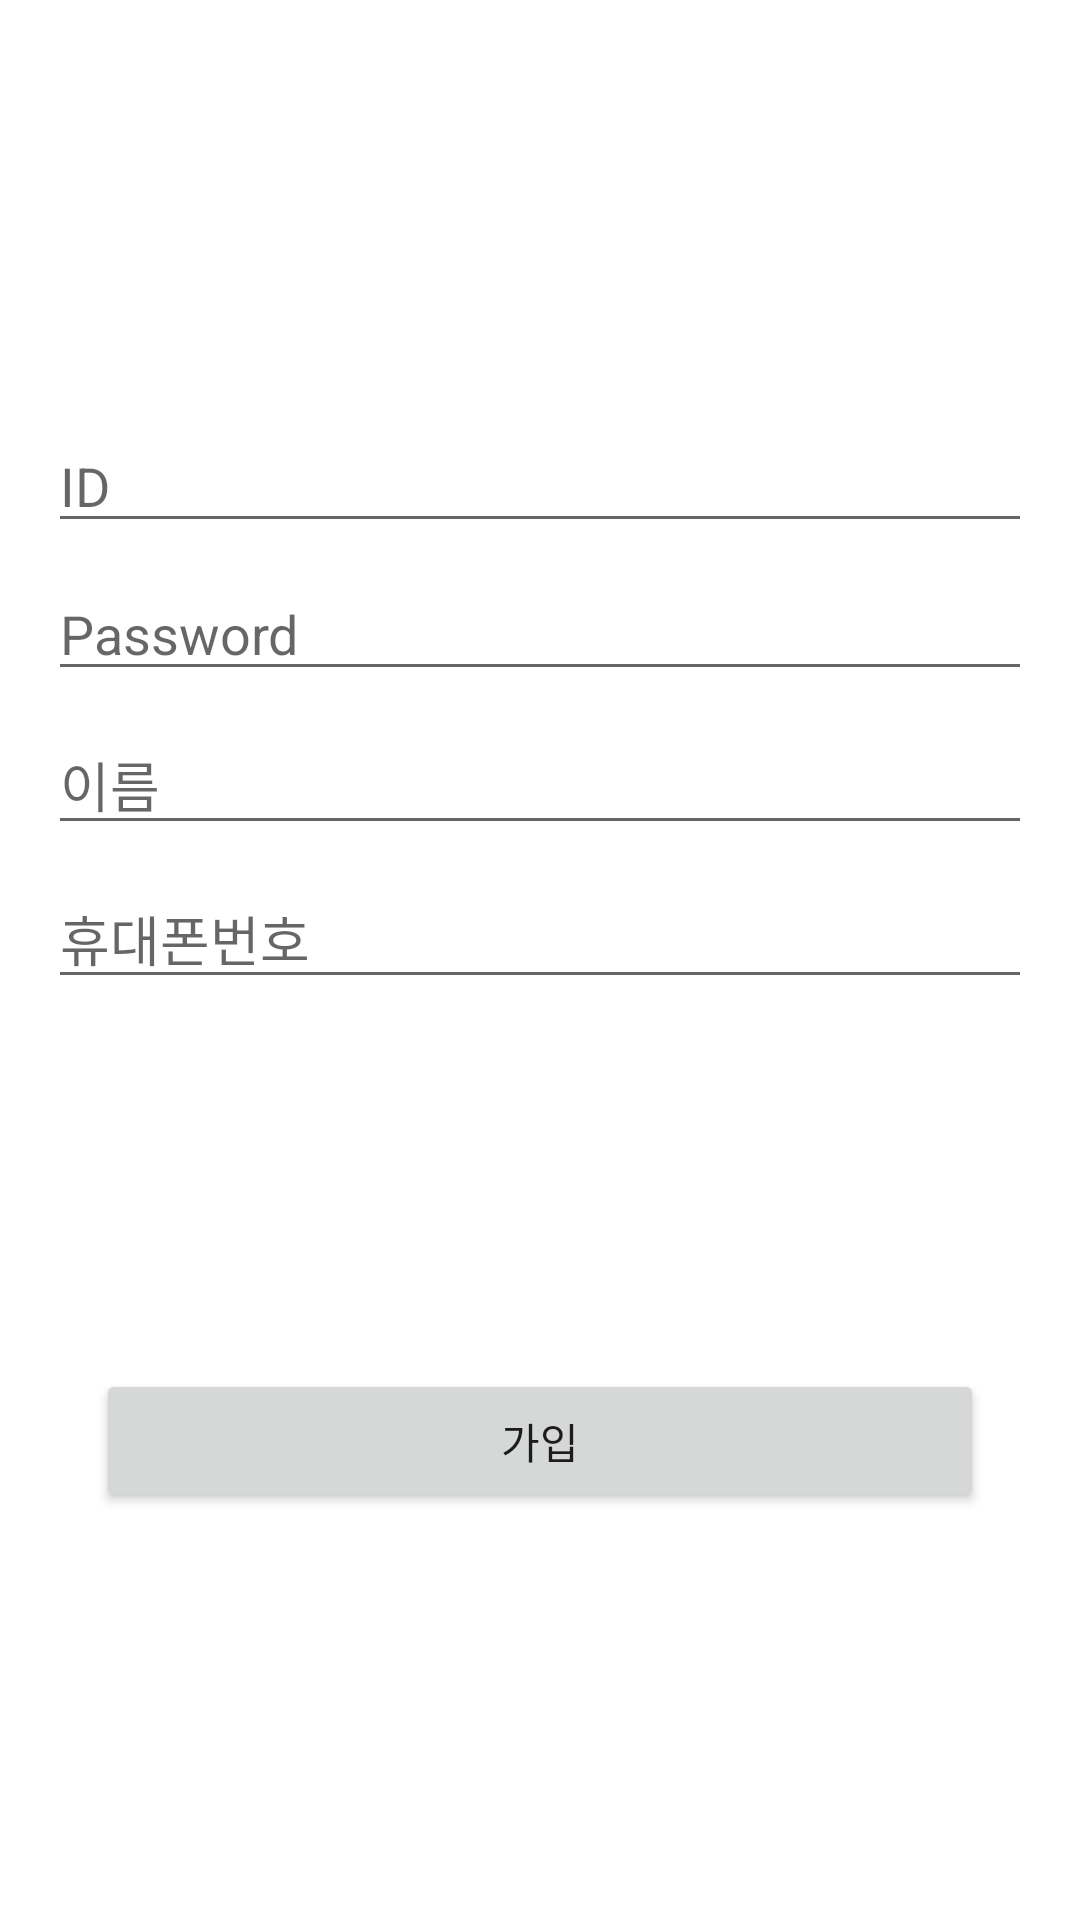

This screen was rendered from an Android layout file. Write that file and the resources it references.
<!-- AndroidManifest.xml: application theme Theme.AndroidWithSQL -->
<!-- res/layout/activity_signup.xml -->
<?xml version="1.0" encoding="utf-8"?>
<androidx.constraintlayout.widget.ConstraintLayout xmlns:android="http://schemas.android.com/apk/res/android"
    xmlns:app="http://schemas.android.com/apk/res-auto"
    xmlns:tools="http://schemas.android.com/tools"
    android:layout_width="match_parent"
    android:layout_height="match_parent"
    tools:context=".SignupActivity">

    <EditText
        android:id="@+id/signupIDText"
        android:layout_width="0dp"
        android:layout_height="wrap_content"
        android:layout_marginStart="16dp"
        android:layout_marginEnd="16dp"
        android:ems="10"
        android:hint="ID"
        android:inputType="textPersonName"
        app:layout_constraintBottom_toTopOf="@+id/guideline2"
        app:layout_constraintEnd_toEndOf="parent"
        app:layout_constraintStart_toStartOf="parent"
        app:layout_constraintTop_toTopOf="parent" />

    <EditText
        android:id="@+id/signupNameText"
        android:layout_width="0dp"
        android:layout_height="wrap_content"
        android:layout_marginTop="8dp"
        android:ems="10"
        android:hint="이름"
        android:inputType="textPersonName"
        app:layout_constraintEnd_toEndOf="@+id/signupIDText"
        app:layout_constraintStart_toStartOf="@+id/signupIDText"
        app:layout_constraintTop_toBottomOf="@+id/signtupPWText" />

    <androidx.constraintlayout.widget.Guideline
        android:id="@+id/guideline2"
        android:layout_width="wrap_content"
        android:layout_height="wrap_content"
        android:orientation="horizontal"
        app:layout_constraintBottom_toBottomOf="parent"
        app:layout_constraintGuide_percent="0.500684"
        app:layout_constraintTop_toTopOf="parent" />

    <EditText
        android:id="@+id/signupPhoneNoText"
        android:layout_width="0dp"
        android:layout_height="wrap_content"
        android:layout_marginTop="8dp"
        android:ems="10"
        android:hint="휴대폰번호"
        android:inputType="textPersonName"
        app:layout_constraintEnd_toEndOf="@+id/signupNameText"
        app:layout_constraintStart_toStartOf="@+id/signupNameText"
        app:layout_constraintTop_toBottomOf="@+id/signupNameText" />

    <Button
        android:id="@+id/EnrollmentButton"
        android:layout_width="0dp"
        android:layout_height="wrap_content"
        android:layout_marginStart="32dp"
        android:layout_marginEnd="32dp"
        android:text="가입"
        app:layout_constraintBottom_toBottomOf="parent"
        app:layout_constraintEnd_toEndOf="parent"
        app:layout_constraintHorizontal_bias="0.498"
        app:layout_constraintStart_toStartOf="parent"
        app:layout_constraintTop_toTopOf="@+id/guideline2" />

    <EditText
        android:id="@+id/signtupPWText"
        android:layout_width="0dp"
        android:layout_height="wrap_content"
        android:layout_marginTop="8dp"
        android:ems="10"
        android:hint="Password"
        android:inputType="textPassword"
        app:layout_constraintEnd_toEndOf="@+id/signupIDText"
        app:layout_constraintStart_toStartOf="@+id/signupIDText"
        app:layout_constraintTop_toBottomOf="@+id/signupIDText" />

</androidx.constraintlayout.widget.ConstraintLayout>
<!-- resources referenced by this layout -->
<resources>
  <style name="Theme.AndroidWithSQL" parent="Theme.MaterialComponents.DayNight.DarkActionBar">
          
          <item name="colorPrimary">@color/purple_500</item>
          <item name="colorPrimaryVariant">@color/purple_700</item>
          <item name="colorOnPrimary">@color/white</item>
          
          <item name="colorSecondary">@color/teal_200</item>
          <item name="colorSecondaryVariant">@color/teal_700</item>
          <item name="colorOnSecondary">@color/black</item>
          
          <item name="android:statusBarColor" tools:targetApi="l">?attr/colorPrimaryVariant</item>
          
      </style>
  <!-- not gathered from this repository: default colours our renderer supplied (Android Studio template values) -->
  <color name="purple_500">#FF6200EE</color>
  <color name="purple_700">#FF3700B3</color>
  <color name="teal_200">#FF03DAC5</color>
  <color name="teal_700">#FF018786</color>
  <color name="black">#FF000000</color>
  <color name="white">#FFFFFFFF</color>
</resources>
